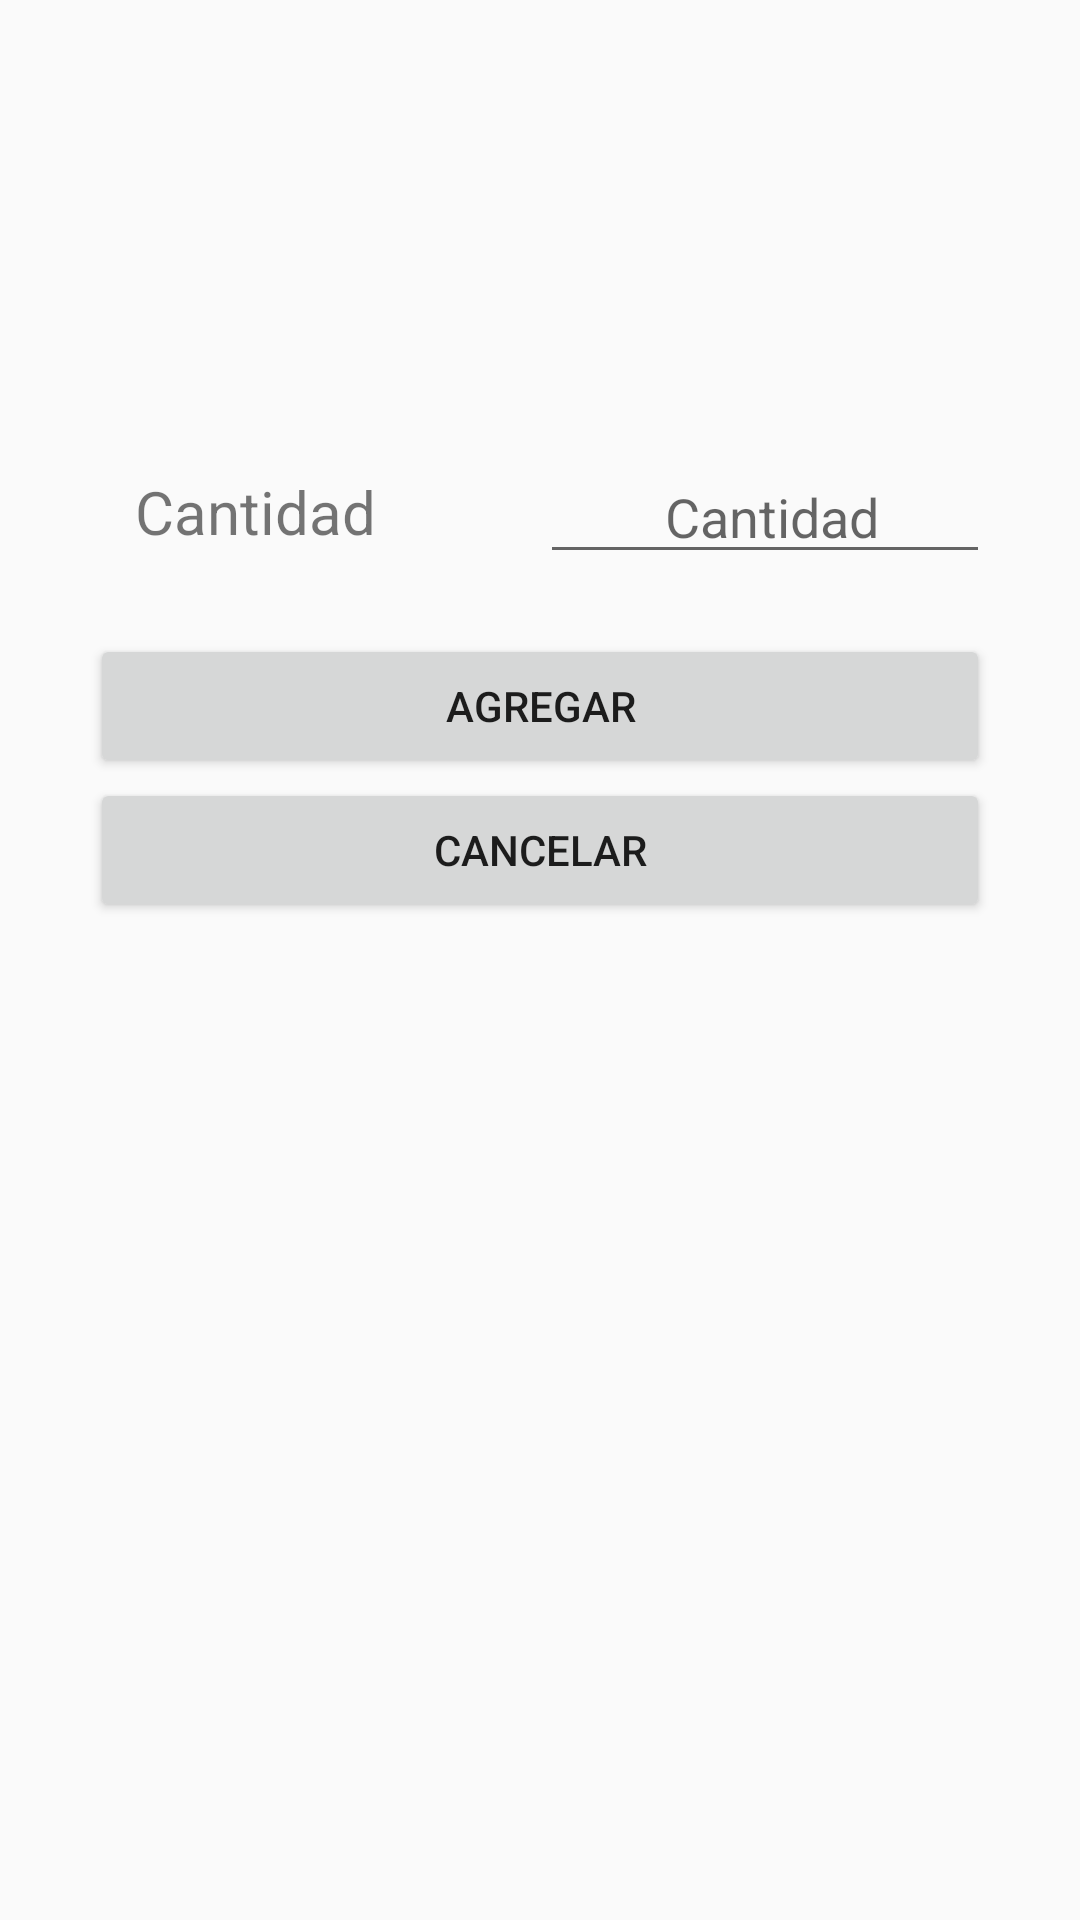

Produce the Android XML layout that renders to this screen, including the resource entries it uses.
<!-- AndroidManifest.xml: application theme AppTheme -->
<!-- res/layout/edit_list_cart_dialog_layout.xml -->
<?xml version="1.0" encoding="utf-8"?>
<LinearLayout xmlns:android="http://schemas.android.com/apk/res/android"
    xmlns:app="http://schemas.android.com/apk/res-auto"
    xmlns:tools="http://schemas.android.com/tools"
    android:orientation="vertical"
    android:layout_width="match_parent"
    android:layout_height="match_parent">

    <LinearLayout
        android:layout_width="match_parent"
        android:layout_height="wrap_content"

        android:layout_margin="10dp"
        android:orientation="horizontal">

        <LinearLayout
            android:layout_width="match_parent"
            android:layout_height="wrap_content"

            android:orientation="horizontal">

            <ImageView
                android:id="@+id/imgProductView"
                android:layout_width="100dp"
                android:layout_height="100dp"
                android:layout_gravity="center"
                android:src="@drawable/ic_image"
                app:srcCompat="@drawable/ic_image"
                tools:srcCompat="@drawable/ic_image" />
            <LinearLayout
                android:layout_width="0dp"
                android:layout_height="wrap_content"
                android:layout_weight="1"
                android:orientation="vertical">

                <TextView
                    android:id="@+id/textViewName"
                    android:layout_width="match_parent"
                    android:layout_height="wrap_content"
                    android:fontFamily="sans-serif-black"
                    android:gravity="center"
                    android:textSize="20sp"
                    tools:text="Nombre" />

                <TextView
                    android:id="@+id/textViewCod"
                    android:layout_width="match_parent"
                    android:layout_height="wrap_content"
                    android:gravity="center"
                    android:textAlignment="viewStart"
                    android:textSize="16sp"
                    tools:text="Codigo" />

                <TextView
                    android:id="@+id/textViewPrice"
                    android:layout_width="match_parent"
                    android:layout_height="wrap_content"
                    android:gravity="center"
                    android:textAlignment="viewStart"
                    android:textSize="20sp"
                    tools:text="Precio" />
            </LinearLayout>


        </LinearLayout>

    </LinearLayout>

    <LinearLayout
        android:layout_width="match_parent"
        android:layout_height="wrap_content"

        android:layout_margin="10dp"
        android:orientation="vertical">

        <LinearLayout
            android:layout_width="match_parent"
            android:layout_height="wrap_content"

            android:orientation="horizontal"/>

        <LinearLayout
            android:layout_width="match_parent"
            android:layout_height="wrap_content"

            android:orientation="vertical">

            <LinearLayout
                android:layout_width="match_parent"
                android:layout_height="wrap_content"

                android:gravity="center|center_horizontal|center_vertical"
                android:orientation="horizontal">

                <TextView

                    android:layout_width="0dp"
                    android:layout_height="wrap_content"
                    android:layout_gravity="center"
                    android:layout_weight="1"
                    android:gravity="center"
                    android:text="Cantidad"
                    android:textAlignment="center"
                    android:textSize="20sp" />

                <EditText
                    android:id="@+id/editCantidadCart"
                    android:layout_width="0dp"
                    android:layout_height="wrap_content"
                    android:layout_margin="20dp"
                    android:layout_weight="1"
                    android:digits="1234567890 "
                    android:hint=" Cantidad"
                    android:inputType="number"
                    android:maxLength="5"
                    android:singleLine="true"
                    android:textAlignment="center" />

            </LinearLayout>


            <Button
                android:id="@+id/btnRegistrarEditCart"
                android:layout_width="match_parent"
                android:layout_height="wrap_content"
                android:layout_marginLeft="20dp"
                android:layout_marginRight="20dp"
                android:text="Agregar" />

            <Button
                android:id="@+id/btnCancelarEdit"
                android:layout_width="match_parent"
                android:layout_height="0dp"

                android:layout_marginLeft="20dp"
                android:layout_marginRight="20dp"
                android:layout_weight="1"
                android:text="Cancelar" />
        </LinearLayout>
    </LinearLayout>



</LinearLayout>
<!-- resources referenced by this layout -->
<resources>
  <style name="AppTheme" parent="Theme.AppCompat.Light.NoActionBar">
          
          <item name="colorPrimary">@color/colorPrimary</item>
          <item name="colorPrimaryDark">@color/colorPrimaryDark</item>
          <item name="colorAccent">@color/colorAccent</item>
          <item name="android:windowDrawsSystemBarBackgrounds">true</item>
          <item name="android:statusBarColor">@android:color/transparent</item>
          <item name="windowActionBar">false</item>
          <item name="windowNoTitle">true</item>
      </style>
  <color name="colorPrimary">#0E00DA</color>
  <color name="colorPrimaryDark">#0003BA</color>
  <color name="colorAccent">#448AFF</color>
</resources>
